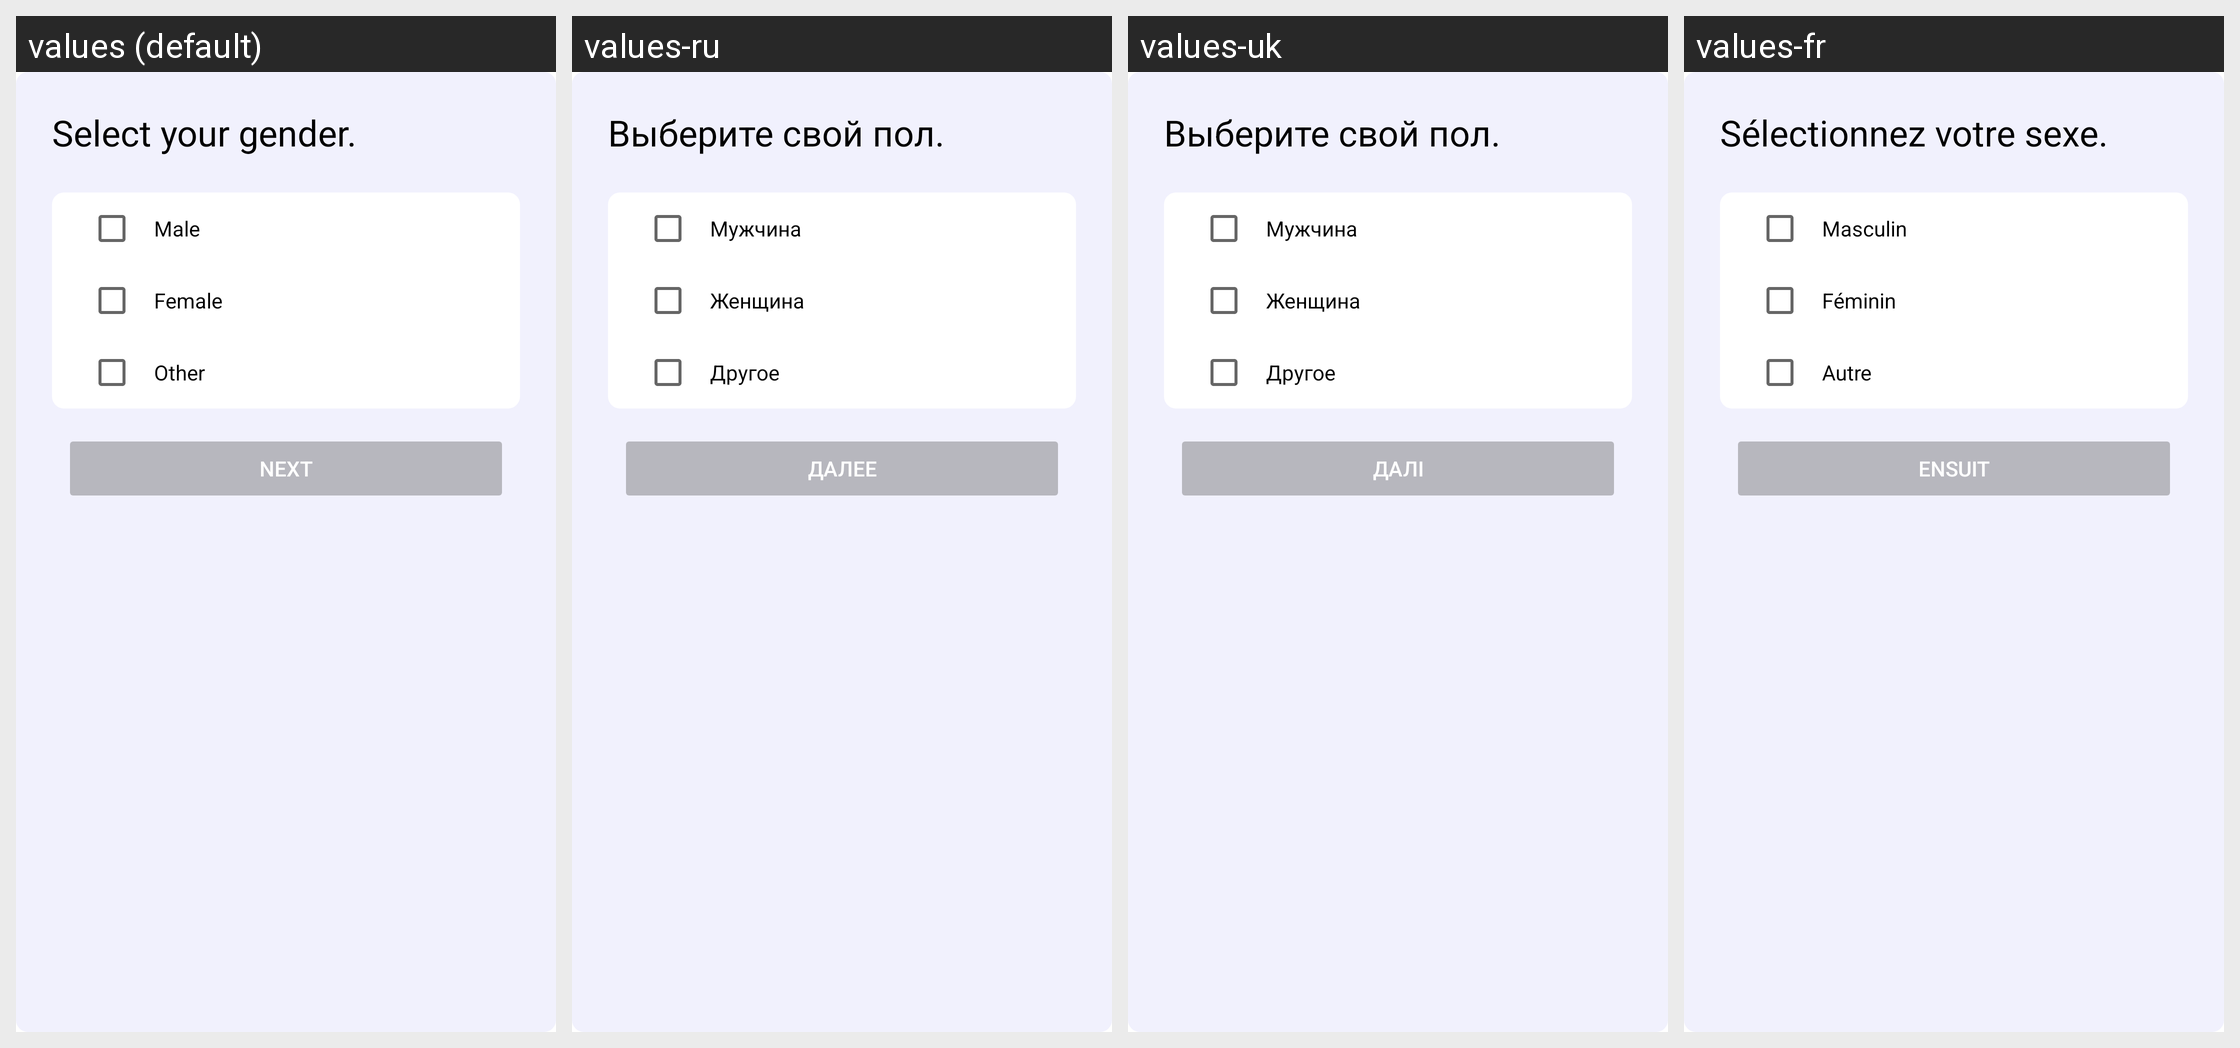

The Android screen above is rendered under several locales of the same app. Produce the string resources it draws, with the default and per-locale values.
Android screen res/layout/fragment_signup_set_gender.xml rendered under 4 locales, left to right: values (default), values-ru, values-uk, values-fr. Device: Nexus 5 (rendered at 1080×1920; each locale shown at half size, 540×960, under a caption strip naming it); theme Theme.Swiracle.
Strings drawn on this screen, with the default value and each locale's value (text and hints the layout hard-codes, and strings that could not be matched under every locale, appear in the picture but are not listed):

select_gender
  values: Select your gender.
  values-ru: Выберите свой пол.
  values-uk: Выберите свой пол.
  values-fr: Sélectionnez votre sexe.

male
  values: Male
  values-ru: Мужчина
  values-uk: Мужчина
  values-fr: Masculin

female
  values: Female
  values-ru: Женщина
  values-uk: Женщина
  values-fr: Féminin

other
  values: Other
  values-ru: Другое
  values-uk: Другое
  values-fr: Autre

next
  values: Next
  values-ru: Далее
  values-uk: Далі
  values-fr: Ensuit
